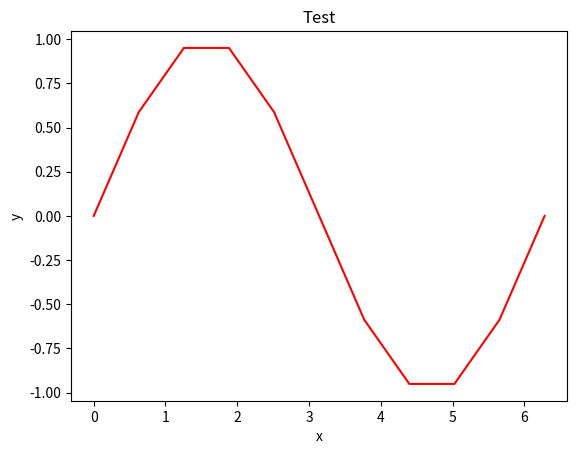

Write Python code to recreate this figure.
import numpy as np
import matplotlib.pyplot as plt

x=np.linspace(0,2*np.pi,11)
y=np.sin(x)

for i in range(0,11):
  print("(%.2f,%.2f)" % (x[i],y[i]))

fig, axis = plt.subplots()
axis.plot(x,y,'r-')
axis.set_xlabel('x')
axis.set_ylabel('y')
axis.set_title('Test')
plt.show()
